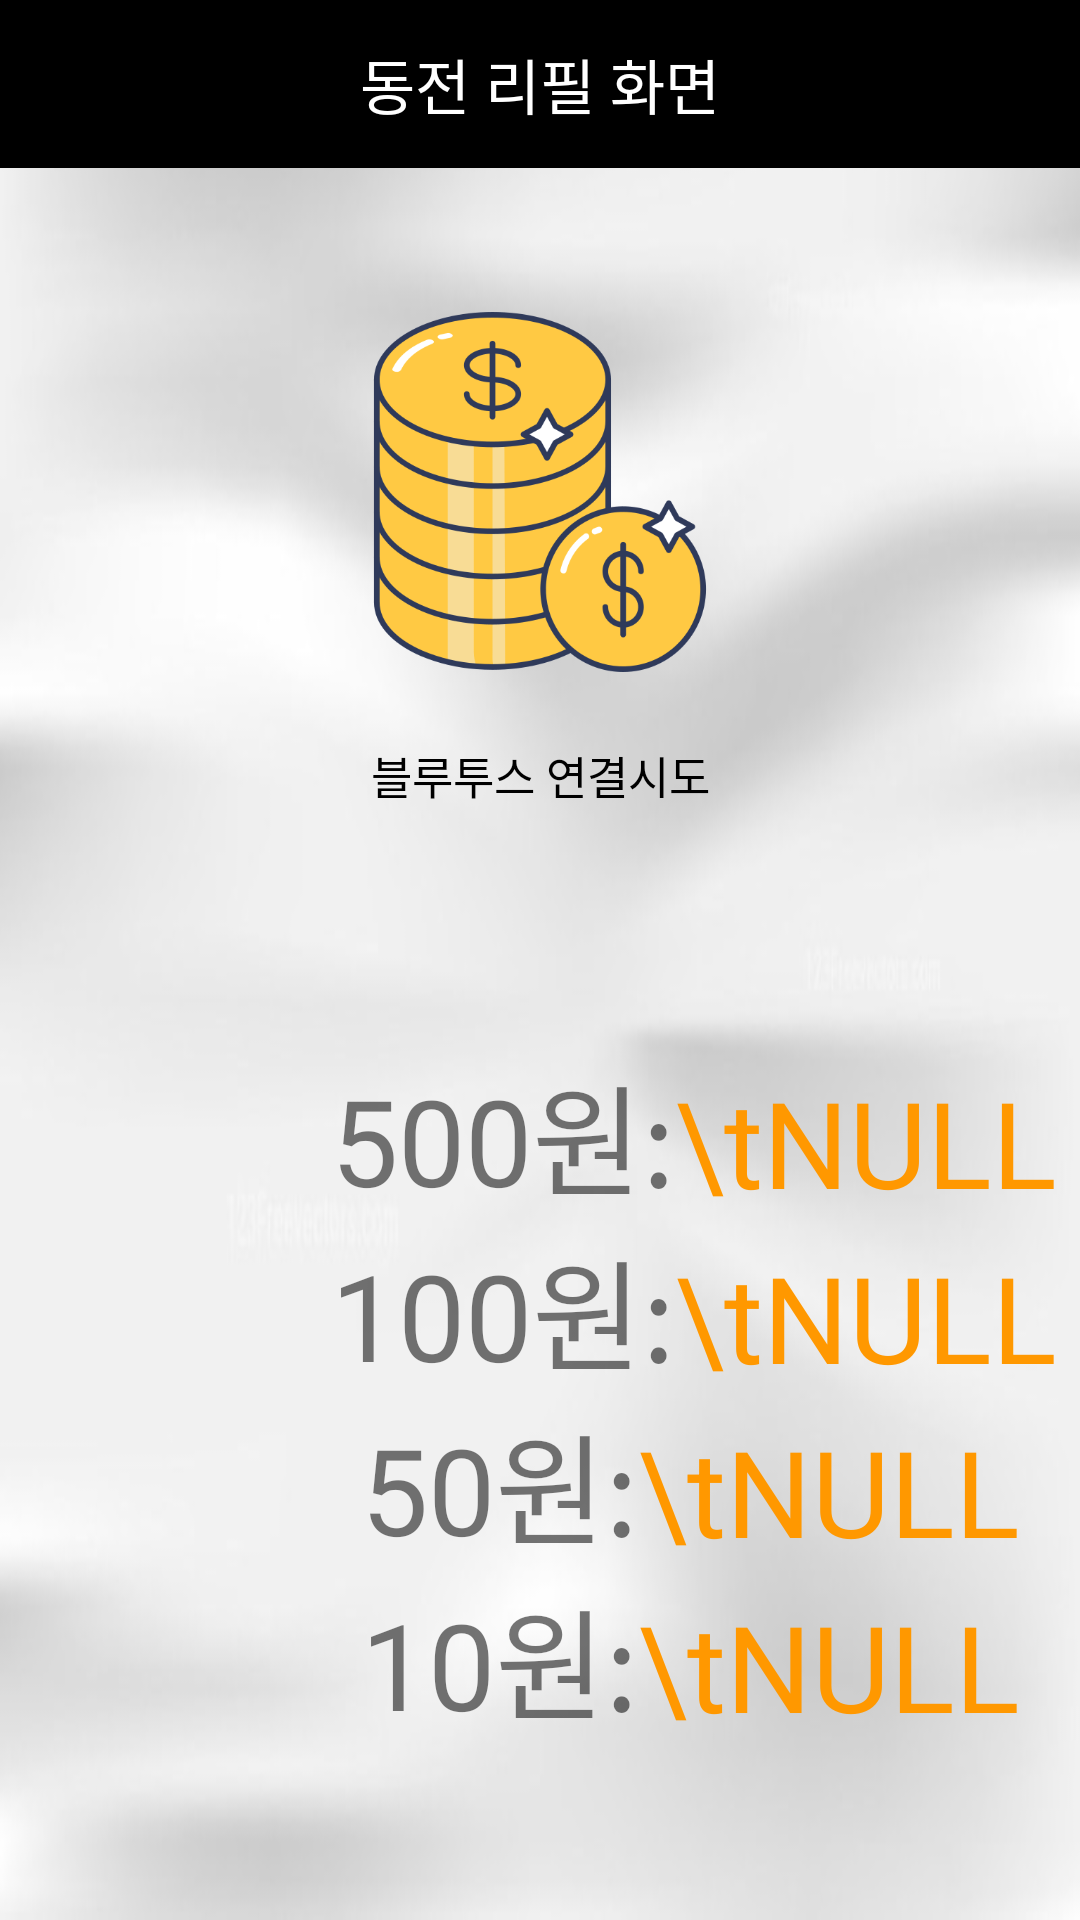

This screen was rendered from an Android layout file. Write that file and the resources it references.
<!-- AndroidManifest.xml: application theme AppTheme -->
<!-- res/layout/activity_refill_coin.xml -->
<?xml version="1.0" encoding="utf-8"?>
<androidx.constraintlayout.widget.ConstraintLayout xmlns:android="http://schemas.android.com/apk/res/android"
    xmlns:app="http://schemas.android.com/apk/res-auto"
    xmlns:tools="http://schemas.android.com/tools"
    android:layout_width="match_parent"
    android:layout_height="match_parent"
    android:background="@drawable/wh_background"
    tools:context=".step.RefillCoin">

    <androidx.appcompat.widget.Toolbar
        app:layout_constraintTop_toTopOf="parent"
        android:id="@+id/toolbar"
        android:layout_width="match_parent"
        android:layout_height="wrap_content">

        <TextView
            android:layout_width="wrap_content"
            android:layout_height="wrap_content"
            android:layout_gravity="center"
            android:textSize="20dp"
            android:text="동전 리필 화면"
            android:textColor="#fff">

        </TextView>

    </androidx.appcompat.widget.Toolbar>



    <TextView
        android:id="@+id/remainCoin500"
        android:layout_width="wrap_content"
        android:layout_height="wrap_content"
        android:text="500원:"
        android:textSize="40dp"
        android:textAlignment="center"
        app:layout_constraintBottom_toBottomOf="parent"
        app:layout_constraintLeft_toLeftOf="parent"
        app:layout_constraintRight_toRightOf="parent"
        app:layout_constraintTop_toTopOf="parent"
        app:layout_constraintHorizontal_bias="0.45"
        app:layout_constraintVertical_bias="0.6" />

    <TextView
        android:id="@+id/remainCoin500_2"
        android:layout_width="wrap_content"
        android:layout_height="wrap_content"
        android:text="\tNULL"
        android:textColor="#FF9800"
        android:textSize="40dp"
        android:textAlignment="center"
        app:layout_constraintLeft_toRightOf="@id/remainCoin500"
        app:layout_constraintBottom_toBottomOf="@+id/remainCoin500"/>

    <TextView
        android:id="@+id/remainCoin100"
        android:layout_width="wrap_content"
        android:layout_height="wrap_content"
        android:text="100원:"
        android:textSize="40dp"
        android:textAlignment="center"
        app:layout_constraintBottom_toBottomOf="parent"
        app:layout_constraintLeft_toLeftOf="parent"
        app:layout_constraintRight_toRightOf="parent"
        app:layout_constraintTop_toTopOf="parent"
        app:layout_constraintHorizontal_bias="0.45"
        app:layout_constraintVertical_bias="0.7" />

    <TextView
        android:id="@+id/remainCoin100_2"
        android:layout_width="wrap_content"
        android:layout_height="wrap_content"
        android:text="\tNULL"
        android:textColor="#FF9800"
        android:textSize="40dp"
        android:textAlignment="center"
        app:layout_constraintLeft_toRightOf="@id/remainCoin100"
        app:layout_constraintBottom_toBottomOf="@+id/remainCoin100"/>


    <TextView
        android:id="@+id/remainCoin50"
        android:layout_width="wrap_content"
        android:layout_height="wrap_content"
        android:text="50원:"
        android:textSize="40dp"
        android:textAlignment="center"
        app:layout_constraintBottom_toBottomOf="parent"
        app:layout_constraintLeft_toLeftOf="parent"
        app:layout_constraintRight_toRightOf="parent"
        app:layout_constraintTop_toTopOf="parent"
        app:layout_constraintHorizontal_bias="0.45"
        app:layout_constraintVertical_bias="0.8" />

    <TextView
        android:id="@+id/remainCoin50_2"
        android:layout_width="wrap_content"
        android:layout_height="wrap_content"
        android:text="\tNULL"
        android:textColor="#FF9800"
        android:textSize="40dp"
        android:textAlignment="center"
        app:layout_constraintLeft_toRightOf="@id/remainCoin50"
        app:layout_constraintBottom_toBottomOf="@+id/remainCoin50"/>

    <TextView
        android:id="@+id/remainCoin10"
        android:layout_width="wrap_content"
        android:layout_height="wrap_content"
        android:text="10원:"
        android:textSize="40dp"
        android:textAlignment="center"
        app:layout_constraintBottom_toBottomOf="parent"
        app:layout_constraintLeft_toLeftOf="parent"
        app:layout_constraintRight_toRightOf="parent"
        app:layout_constraintTop_toTopOf="parent"
        app:layout_constraintHorizontal_bias="0.45"
        app:layout_constraintVertical_bias="0.9" />

    <TextView
        android:id="@+id/remainCoin10_2"
        android:layout_width="wrap_content"
        android:layout_height="wrap_content"
        android:text="\tNULL"
        android:textColor="#FF9800"
        android:textSize="40dp"
        android:textAlignment="center"
        app:layout_constraintLeft_toRightOf="@id/remainCoin10"
        app:layout_constraintBottom_toBottomOf="@+id/remainCoin10"/>



    <Button
        android:id="@+id/btn500"
        android:layout_width="60dp"
        android:layout_height="50dp"

        app:layout_constraintLeft_toLeftOf="parent"
        app:layout_constraintRight_toRightOf="parent"
        app:layout_constraintTop_toTopOf="parent"
        app:layout_constraintBottom_toBottomOf="parent"
        android:text="+500"
        app:layout_constraintHorizontal_bias="0"
        app:layout_constraintVertical_bias="0.9"
        android:visibility="invisible"
       />
    <Button
        android:id="@+id/btn100"
        android:layout_width="60dp"
        android:layout_height="50dp"
        android:text="+100"
        app:layout_constraintLeft_toRightOf="@id/btn500"
        app:layout_constraintBottom_toBottomOf="@+id/btn500"
        android:visibility="invisible"
        />

    <Button
        android:id="@+id/btn50"
        android:layout_width="60dp"
        android:layout_height="50dp"

        android:text="+50"
        app:layout_constraintLeft_toRightOf="@id/btn100"
        app:layout_constraintBottom_toBottomOf="@+id/btn100"
        android:visibility="invisible"
        />

    <Button
        android:id="@+id/btn10"
        android:layout_width="60dp"
        android:layout_height="50dp"

        android:text="+10"
        app:layout_constraintLeft_toRightOf="@id/btn50"
        app:layout_constraintBottom_toBottomOf="@+id/btn50"
        android:visibility="invisible"
        />



    <Button
        android:id="@+id/btnMain"
        android:layout_width="400dp"
        android:layout_height="70dp"

        app:layout_constraintLeft_toLeftOf="parent"
        app:layout_constraintRight_toRightOf="parent"
        app:layout_constraintTop_toTopOf="parent"
        app:layout_constraintBottom_toBottomOf="parent"
        android:text="뒤로가기"
        app:layout_constraintHorizontal_bias="0.9"
        app:layout_constraintVertical_bias="0.6"
        android:visibility="invisible"
        />
    <ImageView
        android:id="@+id/stepImg"
        android:layout_width="120dp"
        android:layout_height="120dp"
        android:src="@drawable/coin2"
        app:layout_constraintBottom_toBottomOf="parent"
        app:layout_constraintLeft_toLeftOf="parent"
        app:layout_constraintRight_toRightOf="parent"
        app:layout_constraintTop_toTopOf="parent"
        app:layout_constraintVertical_bias="0.2" />

    <TextView
        android:id="@+id/editText_BT"
        android:layout_width="wrap_content"
        android:layout_height="wrap_content"
        android:text="블루투스 연결시도"
        android:textAlignment="center"
        android:textColor="#000000"
        android:textSize="15dp"
        app:layout_constraintBottom_toBottomOf="parent"
        app:layout_constraintLeft_toLeftOf="parent"
        app:layout_constraintRight_toRightOf="parent"
        app:layout_constraintTop_toTopOf="parent"
        app:layout_constraintVertical_bias="0.4"
        android:visibility="visible"/>
</androidx.constraintlayout.widget.ConstraintLayout>
<!-- resources referenced by this layout -->
<resources>
  <!-- drawable coin2: png bitmap (drawable-xxxhdpi, 57186 bytes) -->
  <!-- drawable wh_background: jpg bitmap (drawable-xxxhdpi, 12189 bytes) -->
  <style name="AppTheme" parent="Theme.AppCompat.Light.NoActionBar">
          
          <item name="colorPrimary">@color/colorPrimary</item>
          <item name="colorPrimaryDark">@color/colorPrimaryDark</item>
          <item name="colorAccent">@color/colorAccent</item>
  
          
          <item name="windowActionBar">false</item>
          <item name="windowNoTitle">true</item>
  
          <item name="toolbarStyle">@style/ToolbarStyle.Dark</item> 
          <item name="actionMenuTextColor">@color/colorWhite</item> 
          <item name="colorControlNormal">@color/colorWhite</item> 
  
  
      </style>
  <color name="colorPrimary">#6200EE</color>
  <color name="colorPrimaryDark">#3700B3</color>
  <color name="colorAccent">#03DAC5</color>
  <style name="ToolbarStyle.Dark" parent="Widget.AppCompat.Toolbar">
          <item name="android:background">@color/colorBlack</item> 
          <item name="titleTextAppearance">@style/ToolbarTitleStyle.Dark</item> 
          <item name="subtitleTextAppearance">@style/ToolbarSubtitleStyle.Dark</item> 
      </style>
  <color name="colorWhite">#FFFFFF</color>
  <color name="colorBlack">#000000</color>
  <style name="ToolbarTitleStyle.Dark" parent="TextAppearance.Widget.AppCompat.Toolbar.Title">
          <item name="android:textColor">@color/colorWhite</item> 
          <item name="android:textSize">15dp</item> 
      </style>
  <style name="ToolbarSubtitleStyle.Dark" parent="TextAppearance.Widget.AppCompat.Toolbar.Subtitle">
          <item name="android:textColor">@color/colorWhite</item> 
          <item name="android:textSize">12dp</item> 
      </style>
</resources>
